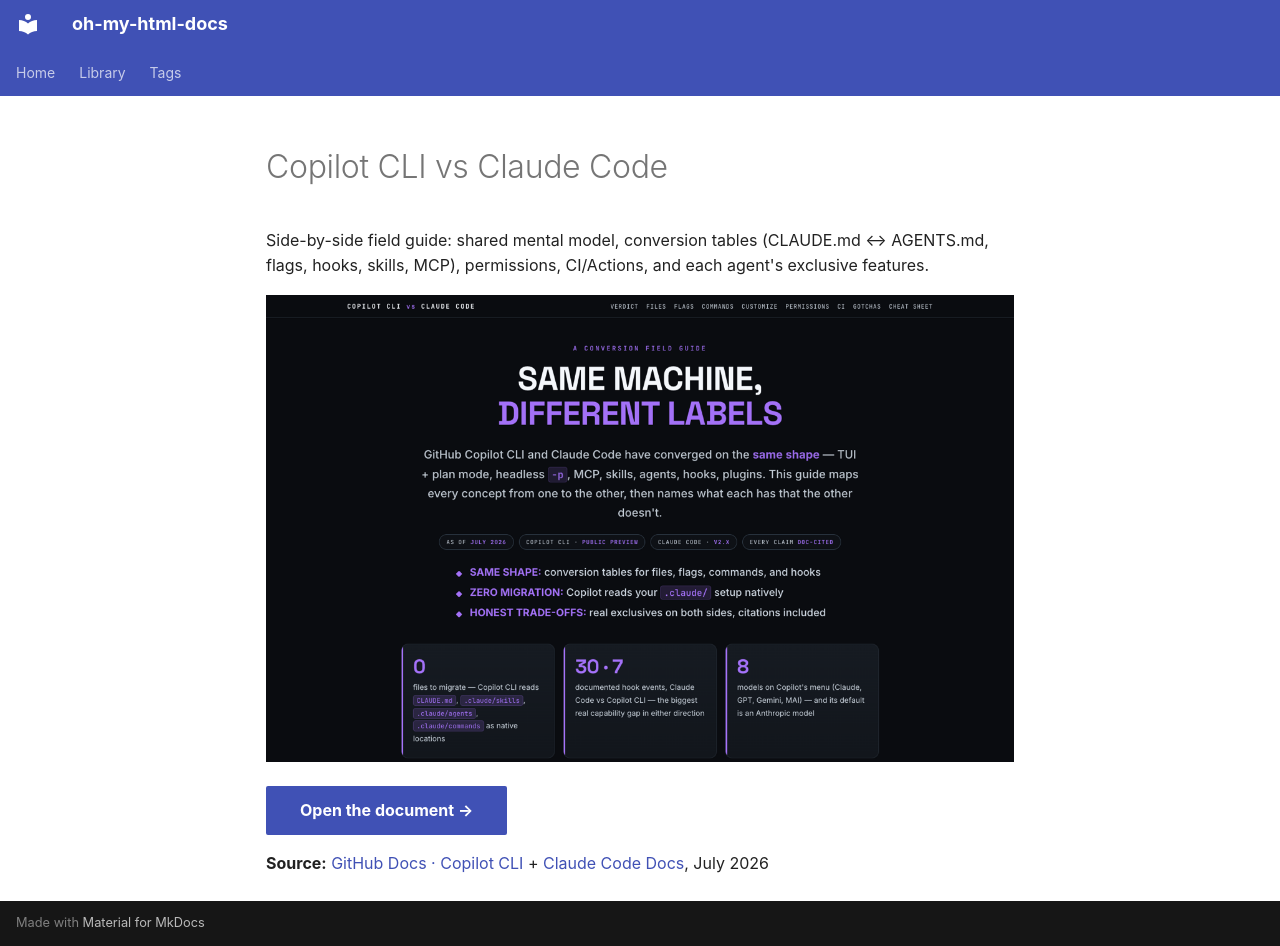

repository: bossjones/oh-my-html-docs · page: library/guides/copilot-cli-vs-claude-code/index.html · generator: mkdocs

---
title: "Copilot CLI vs Claude Code"
description: "Side-by-side field guide: shared mental model, conversion tables (CLAUDE.md ↔ AGENTS.md, flags, hooks, skills, MCP), permissions, CI/Actions, and each agent's exclusive features."
tags: [copilot, claude-code, cli, agents, comparison]
category: "guides"
html: /pages/copilot-cli-vs-claude-code/index.html
source: "[GitHub Docs · Copilot CLI](https://docs.github.com/en/copilot/how-tos/copilot-cli) + [Claude Code Docs](https://code.claude.com/docs/en/overview), July 2026"
added: 2026-07-27
---

# Copilot CLI vs Claude Code

Side-by-side field guide: shared mental model, conversion tables (CLAUDE.md ↔ AGENTS.md, flags, hooks, skills, MCP), permissions, CI/Actions, and each agent's exclusive features.

[![Preview of the Copilot CLI vs Claude Code guide — dark page, purple accent, hero reading "Same Machine, Different Labels"](../../assets/previews/copilot-cli-vs-claude-code.png){ loading=lazy }](/pages/copilot-cli-vs-claude-code/index.html)

[Open the document →](/pages/copilot-cli-vs-claude-code/index.html){ .md-button .md-button--primary }

**Source:** [GitHub Docs · Copilot CLI](https://docs.github.com/en/copilot/how-tos/copilot-cli) + [Claude Code Docs](https://code.claude.com/docs/en/overview), July 2026
